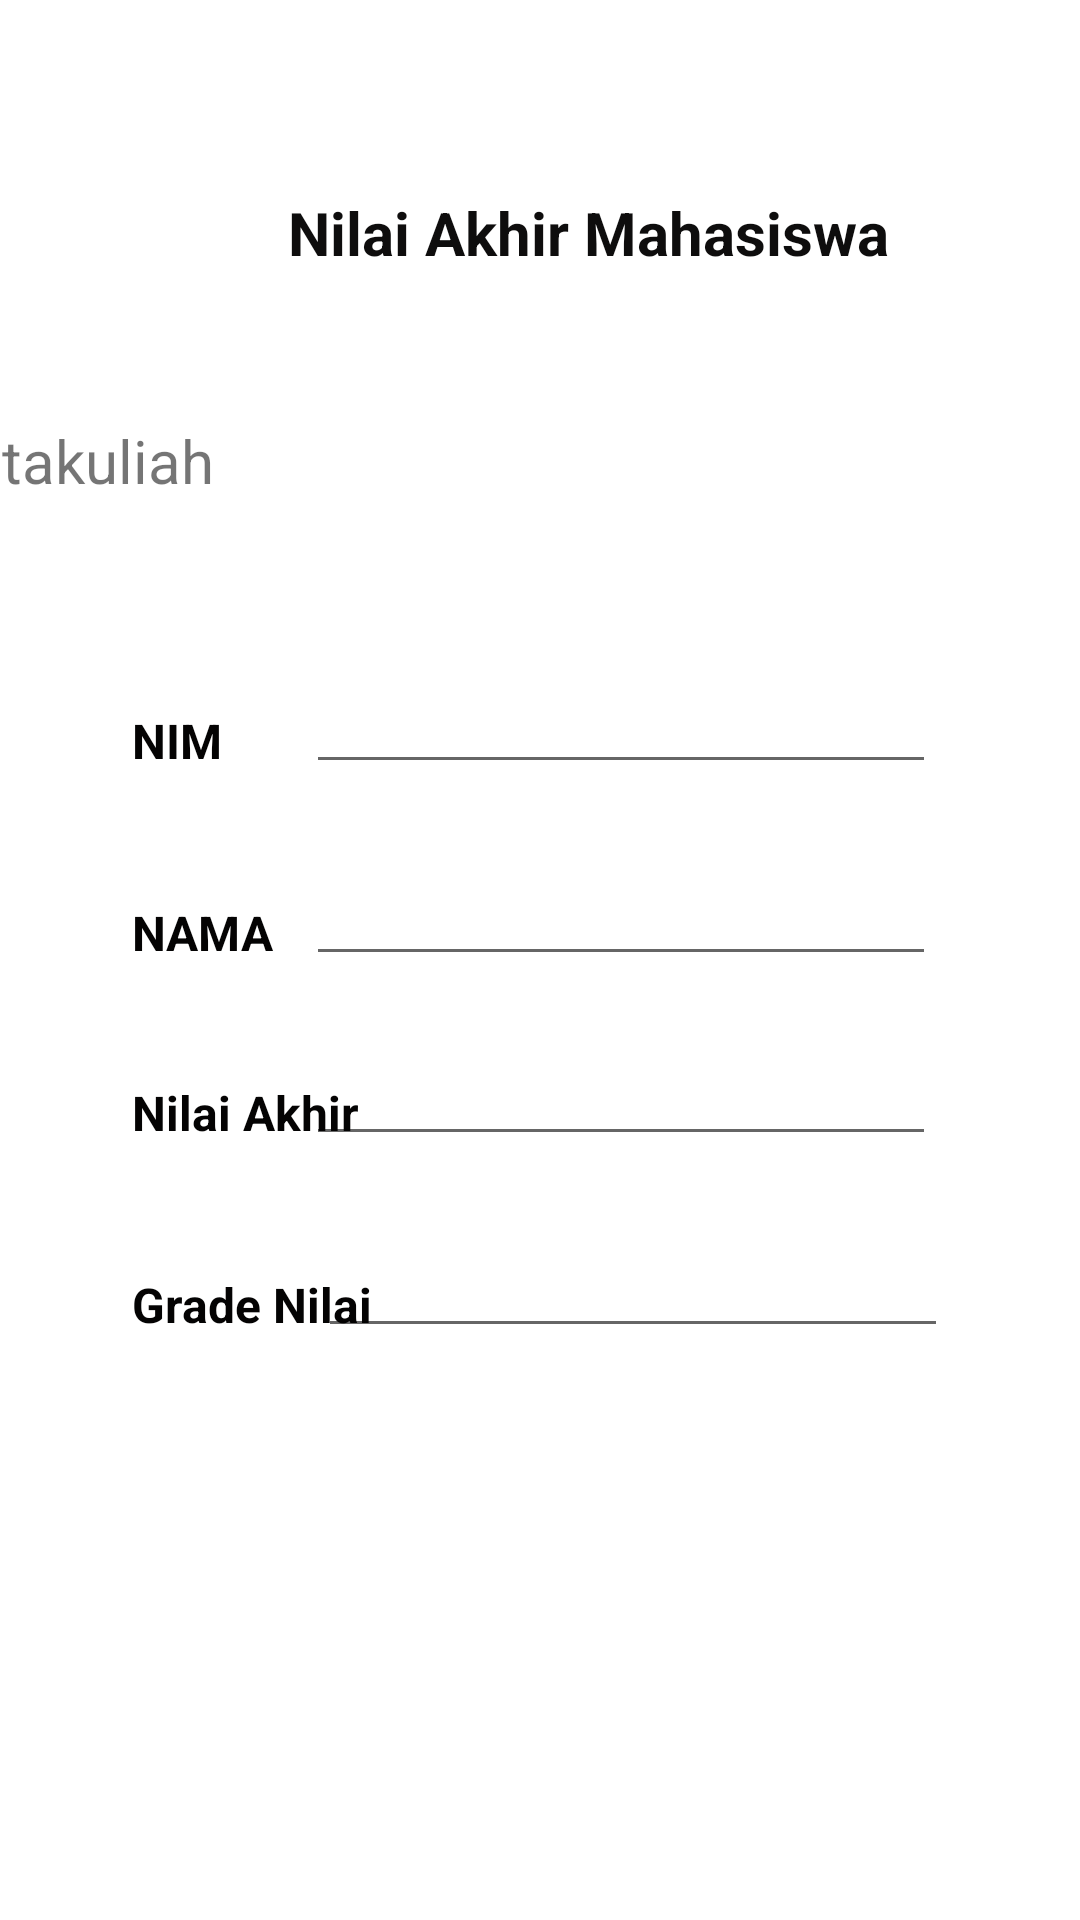

Produce the Android XML layout that renders to this screen, including the resource entries it uses.
<!-- AndroidManifest.xml: application theme Theme.MyNilai_ANGGELAMARICIDNAGE -->
<!-- res/layout/activity_nilaiakhir.xml -->
<?xml version="1.0" encoding="utf-8"?>
<androidx.constraintlayout.widget.ConstraintLayout xmlns:android="http://schemas.android.com/apk/res/android"
    xmlns:app="http://schemas.android.com/apk/res-auto"
    xmlns:tools="http://schemas.android.com/tools"
    android:layout_width="match_parent"
    android:layout_height="match_parent"
    tools:context=".activity_nilaiakhir">

    <LinearLayout
        android:layout_width="wrap_content"
        android:layout_height="wrap_content"
        android:orientation="vertical"
        app:layout_constraintStart_toStartOf="parent"
        app:layout_constraintTop_toTopOf="parent" />

    <TextView
        android:id="@+id/textView30"
        android:layout_width="219dp"
        android:layout_height="33dp"
        android:layout_marginStart="96dp"
        android:layout_marginTop="64dp"
        android:text="Nilai Akhir Mahasiswa"
        android:textColor="#0E0D0D"
        android:textSize="20sp"
        android:textStyle="bold"
        app:layout_constraintStart_toStartOf="parent"
        app:layout_constraintTop_toTopOf="parent" />

    <TextView
        android:id="@+id/textViewmatkul"
        android:layout_width="136dp"
        android:layout_height="38dp"
        android:layout_marginTop="140dp"
        android:layout_marginEnd="252dp"
        android:text="Matakuliah"
        android:textSize="20sp"
        app:layout_constraintEnd_toEndOf="parent"
        app:layout_constraintTop_toTopOf="parent" />

    <TextView
        android:id="@+id/textView8"
        android:layout_width="81dp"
        android:layout_height="29dp"
        android:layout_marginStart="44dp"
        android:layout_marginTop="236dp"
        android:text="NIM "
        android:textColor="#040303"
        android:textSize="16sp"
        android:textStyle="bold"
        app:layout_constraintStart_toStartOf="parent"
        app:layout_constraintTop_toTopOf="parent" />

    <TextView
        android:id="@+id/textView5"
        android:layout_width="81dp"
        android:layout_height="29dp"
        android:layout_marginStart="44dp"
        android:layout_marginTop="300dp"
        android:text="NAMA"
        android:textColor="#040303"
        android:textSize="16sp"
        android:textStyle="bold"
        app:layout_constraintStart_toStartOf="parent"
        app:layout_constraintTop_toTopOf="parent" />

    <TextView
        android:id="@+id/textView7"
        android:layout_width="81dp"
        android:layout_height="29dp"
        android:layout_marginStart="44dp"
        android:layout_marginTop="424dp"
        android:text="Grade Nilai"
        android:textColor="#040303"
        android:textSize="16sp"
        android:textStyle="bold"
        app:layout_constraintStart_toStartOf="parent"
        app:layout_constraintTop_toTopOf="parent" />

    <TextView
        android:id="@+id/textView1"
        android:layout_width="81dp"
        android:layout_height="29dp"
        android:layout_marginStart="44dp"
        android:layout_marginTop="360dp"
        android:text="Nilai Akhir"
        android:textColor="#040303"
        android:textSize="16sp"
        android:textStyle="bold"
        app:layout_constraintStart_toStartOf="parent"
        app:layout_constraintTop_toTopOf="parent" />

          <EditText
        android:id="@+id/editnim"
        android:layout_width="wrap_content"
        android:layout_height="wrap_content"
        android:layout_marginTop="220dp"
        android:layout_marginEnd="48dp"
        android:ems="10"
        android:inputType="textPersonName"
        app:layout_constraintEnd_toEndOf="parent"
        app:layout_constraintTop_toTopOf="parent" />

    <EditText
        android:id="@+id/editnama"
        android:layout_width="wrap_content"
        android:layout_height="wrap_content"
        android:layout_marginTop="284dp"
        android:layout_marginEnd="48dp"
        android:ems="10"
        android:inputType="textPersonName"
        app:layout_constraintEnd_toEndOf="parent"
        app:layout_constraintTop_toTopOf="parent" />

    <EditText
        android:id="@+id/editGrade"
        android:layout_width="wrap_content"
        android:layout_height="wrap_content"
        android:layout_marginTop="408dp"
        android:layout_marginEnd="44dp"
        android:ems="10"
        android:inputType="textPersonName"
        app:layout_constraintEnd_toEndOf="parent"
        app:layout_constraintTop_toTopOf="parent" />

    <EditText
        android:id="@+id/editAkhir"
        android:layout_width="wrap_content"
        android:layout_height="wrap_content"
        android:layout_marginTop="344dp"
        android:layout_marginEnd="48dp"
        android:ems="10"
        android:inputType="textPersonName"
        app:layout_constraintEnd_toEndOf="parent"
        app:layout_constraintTop_toTopOf="parent" />

</androidx.constraintlayout.widget.ConstraintLayout>
<!-- resources referenced by this layout -->
<resources>
  <style name="Theme.MyNilai_ANGGELAMARICIDNAGE" parent="Theme.MaterialComponents.DayNight.DarkActionBar">
          
          <item name="colorPrimary">@color/purple_500</item>
          <item name="colorPrimaryVariant">@color/purple_700</item>
          <item name="colorOnPrimary">@color/white</item>
          
          <item name="colorSecondary">@color/teal_200</item>
          <item name="colorSecondaryVariant">@color/teal_700</item>
          <item name="colorOnSecondary">@color/black</item>
          
          <item name="android:statusBarColor" tools:targetApi="l">?attr/colorPrimaryVariant</item>
          
      </style>
  <!-- not gathered from this repository: default colours our renderer supplied (Android Studio template values) -->
  <color name="purple_500">#FF6200EE</color>
  <color name="purple_700">#FF3700B3</color>
  <color name="teal_200">#FF03DAC5</color>
  <color name="teal_700">#FF018786</color>
  <color name="black">#FF000000</color>
  <color name="white">#FFFFFFFF</color>
</resources>
